Dataset: cleaned_data (GitHub, Bloggera/Parthenium_Weed_Detection). Classes: negative - no parthenium, parthenium weed.

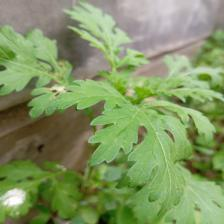
Label: parthenium weed

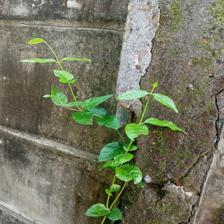
Label: negative - no parthenium

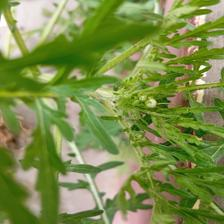
Label: parthenium weed

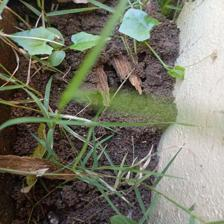
Label: negative - no parthenium

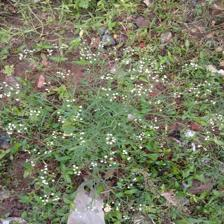
Label: parthenium weed

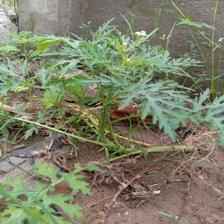
Label: parthenium weed
